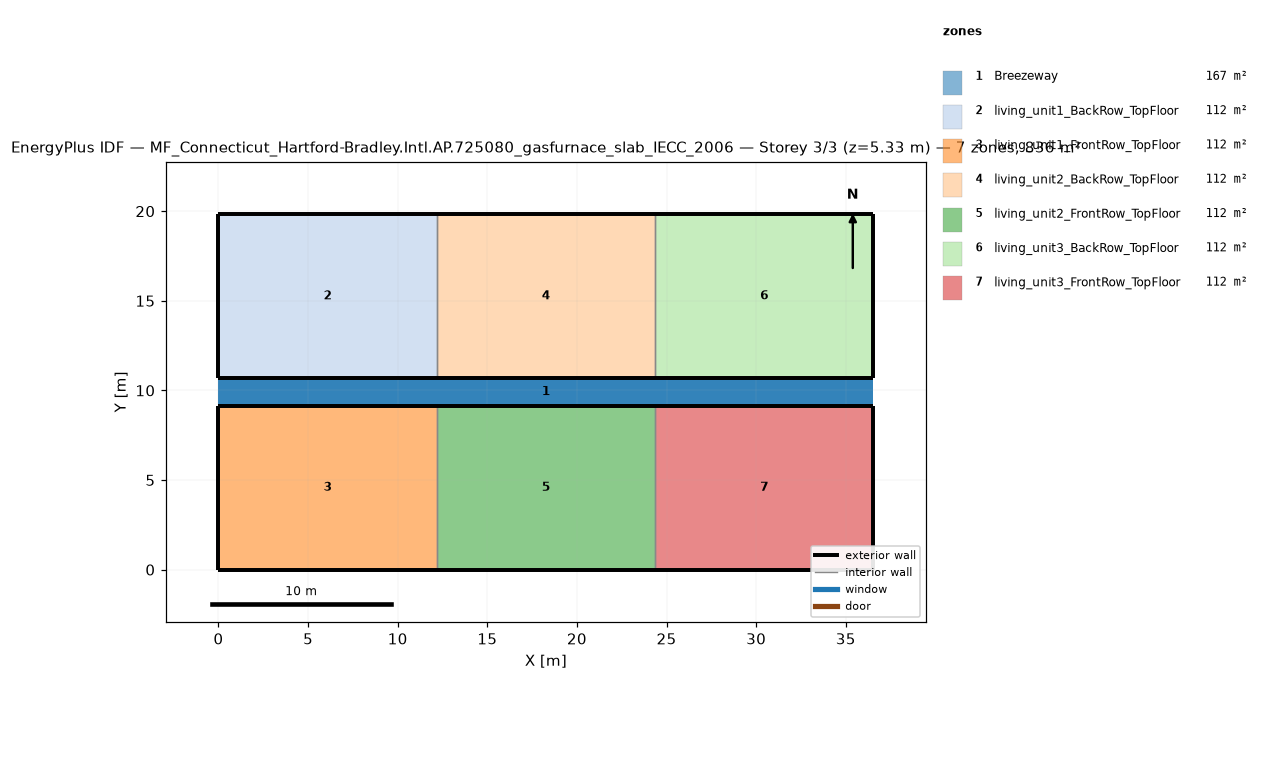
=== STOREY PLAN SPEC (per zone: floor XY polygon, exterior-wall plan segments, windows/doors) ===
zone 1: Breezeway  (167.0 m²)
  floor: (36.54, 9.16) (0.00, 9.16) (0.00, 10.68) (36.54, 10.68)
  floor: (36.54, 9.16) (0.00, 9.16) (0.00, 10.68) (36.54, 10.68)
  floor: (36.54, 9.16) (0.00, 9.16) (0.00, 10.68) (36.54, 10.68)
zone 2: living_unit1_BackRow_TopFloor  (111.5 m²)
  floor: (12.18, 10.68) (0.00, 10.68) (0.00, 19.84) (12.18, 19.84)
  exterior wall: (12.18, 19.84) – (0.00, 19.84)  [12.2 m]
  exterior wall: (0.00, 19.84) – (0.00, 10.68)  [9.2 m]
  exterior wall: (0.00, 10.68) – (12.18, 10.68)  [12.2 m]
  interior walls: 1
zone 3: living_unit1_FrontRow_TopFloor  (111.5 m²)
  floor: (12.18, 0.00) (0.00, 0.00) (0.00, 9.16) (12.18, 9.16)
  exterior wall: (0.00, 0.00) – (12.18, 0.00)  [12.2 m]
  exterior wall: (0.00, 9.16) – (0.00, 0.00)  [9.2 m]
  exterior wall: (12.18, 9.16) – (0.00, 9.16)  [12.2 m]
  interior walls: 1
zone 4: living_unit2_BackRow_TopFloor  (111.5 m²)
  floor: (24.36, 10.68) (12.18, 10.68) (12.18, 19.84) (24.36, 19.84)
  exterior wall: (12.18, 10.68) – (24.36, 10.68)  [12.2 m]
  exterior wall: (24.36, 19.84) – (12.18, 19.84)  [12.2 m]
  interior walls: 2
zone 5: living_unit2_FrontRow_TopFloor  (111.5 m²)
  floor: (24.36, 0.00) (12.18, 0.00) (12.18, 9.16) (24.36, 9.16)
  exterior wall: (12.18, 0.00) – (24.36, 0.00)  [12.2 m]
  exterior wall: (24.36, 9.16) – (12.18, 9.16)  [12.2 m]
  interior walls: 2
zone 6: living_unit3_BackRow_TopFloor  (111.5 m²)
  floor: (36.54, 10.68) (24.36, 10.68) (24.36, 19.84) (36.54, 19.84)
  exterior wall: (36.54, 10.68) – (36.54, 19.84)  [9.2 m]
  exterior wall: (36.54, 19.84) – (24.36, 19.84)  [12.2 m]
  exterior wall: (24.36, 10.68) – (36.54, 10.68)  [12.2 m]
  interior walls: 1
zone 7: living_unit3_FrontRow_TopFloor  (111.5 m²)
  floor: (36.54, 0.00) (24.36, 0.00) (24.36, 9.16) (36.54, 9.16)
  exterior wall: (24.36, 0.00) – (36.54, 0.00)  [12.2 m]
  exterior wall: (36.54, 0.00) – (36.54, 9.16)  [9.2 m]
  exterior wall: (36.54, 9.16) – (24.36, 9.16)  [12.2 m]
  interior walls: 1

=== DERIVED (storey summary) ===
Building: MF_Connecticut_Hartford-Bradley.Intl.AP.725080_gasfurnace_slab_IECC_2006
Storey: 3 of 3  (floor level z = 5.33 m)
Storey gross floor area: 836.2 m²
Zones on this storey: 7
  - Breezeway: floor 167.0 m²
  - living_unit1_BackRow_TopFloor: floor 111.5 m²; exterior wall 33.5 m (86.9 m²); WWR 0.0%
  - living_unit1_FrontRow_TopFloor: floor 111.5 m²; exterior wall 33.5 m (86.9 m²); WWR 0.0%
  - living_unit2_BackRow_TopFloor: floor 111.5 m²; exterior wall 24.4 m (63.1 m²); WWR 0.0%
  - living_unit2_FrontRow_TopFloor: floor 111.5 m²; exterior wall 24.4 m (63.1 m²); WWR 0.0%
  - living_unit3_BackRow_TopFloor: floor 111.5 m²; exterior wall 33.5 m (86.9 m²); WWR 0.0%
  - living_unit3_FrontRow_TopFloor: floor 111.5 m²; exterior wall 33.5 m (86.9 m²); WWR 0.0%
Zone adjacency (shared interzone walls):
  - living_unit1_BackRow_TopFloor ↔ living_unit2_BackRow_TopFloor
  - living_unit1_FrontRow_TopFloor ↔ living_unit2_FrontRow_TopFloor
  - living_unit2_BackRow_TopFloor ↔ living_unit3_BackRow_TopFloor
  - living_unit2_FrontRow_TopFloor ↔ living_unit3_FrontRow_TopFloor